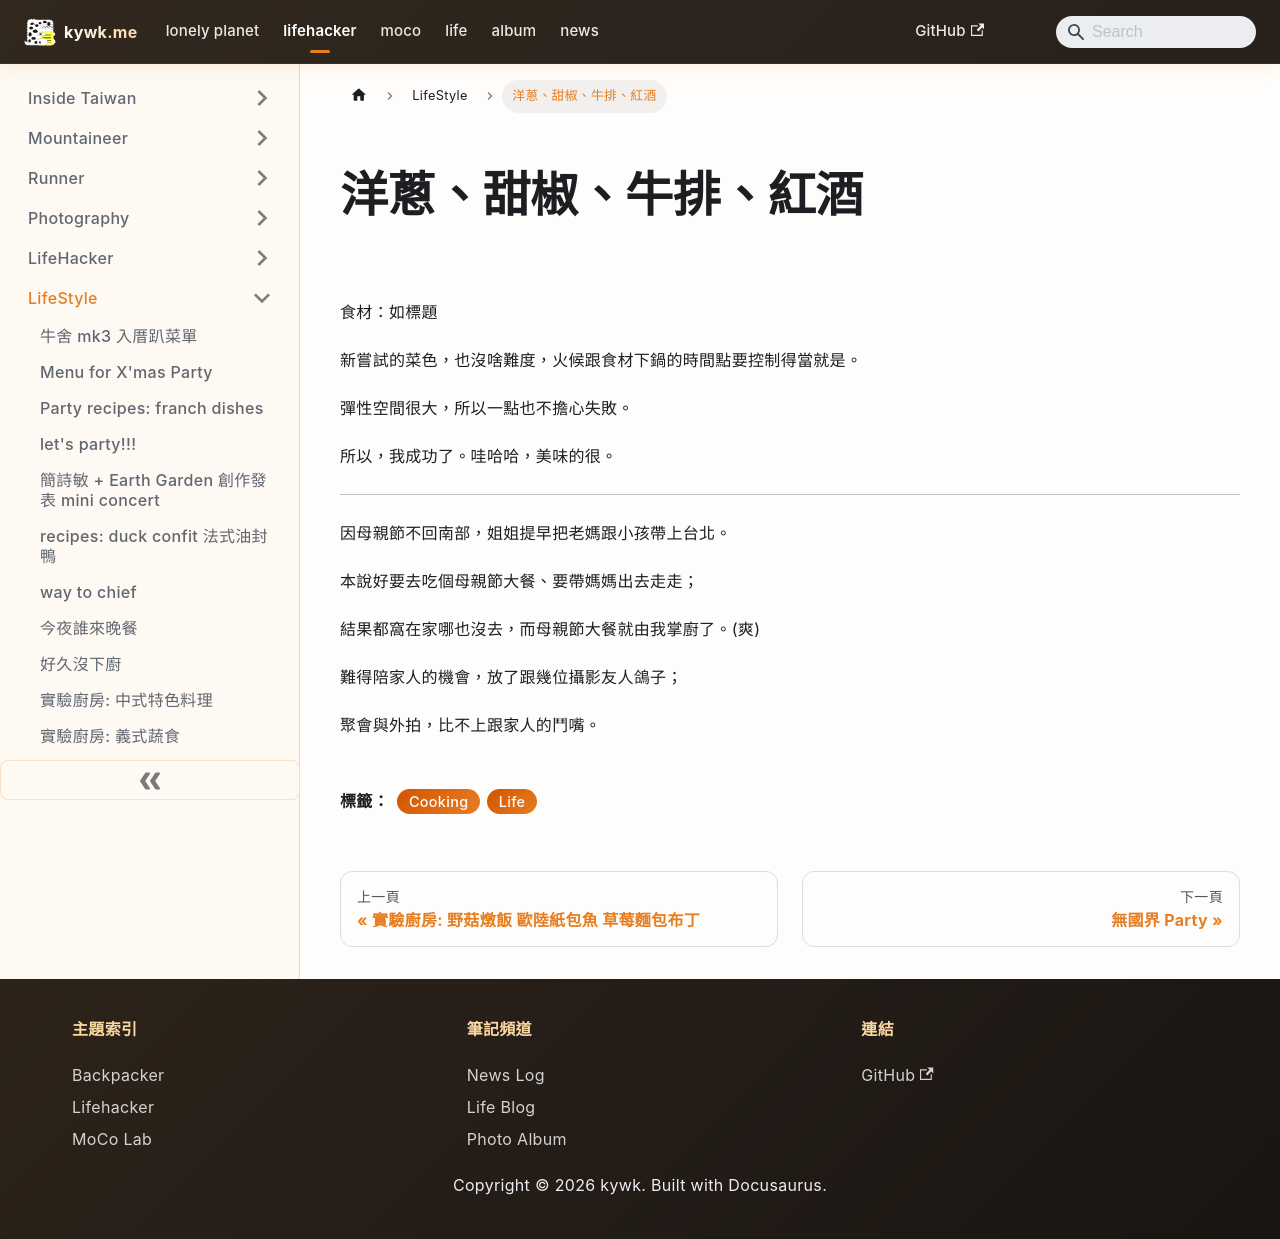

repository: kywk/kywk.github.io · page: lifehacker/lifestyle/洋蔥、甜椒、牛排、紅酒/index.html · generator: docusaurus

---
title: 洋蔥、甜椒、牛排、紅酒
tags:
  - Cooking
  - Life
hide_table_of_contents: true
date_created: 2009-05-03T10:36:00.005Z
cover: http://farm4.static.flickr.com/3625/3496812518_e7a80d5f7d.jpg
---

# 洋蔥、甜椒、牛排、紅酒

![](http://farm4.static.flickr.com/3625/3496812518_e7a80d5f7d.jpg)

  

食材：如標題  

  

新嘗試的菜色，也沒啥難度，火候跟食材下鍋的時間點要控制得當就是。  

彈性空間很大，所以一點也不擔心失敗。  

  

所以，我成功了。哇哈哈，美味的很。  

  

---  

因母親節不回南部，姐姐提早把老媽跟小孩帶上台北。  

本說好要去吃個母親節大餐、要帶媽媽出去走走；  

結果都窩在家哪也沒去，而母親節大餐就由我掌廚了。(爽)  

  

難得陪家人的機會，放了跟幾位攝影友人鴿子；  

聚會與外拍，比不上跟家人的鬥嘴。
